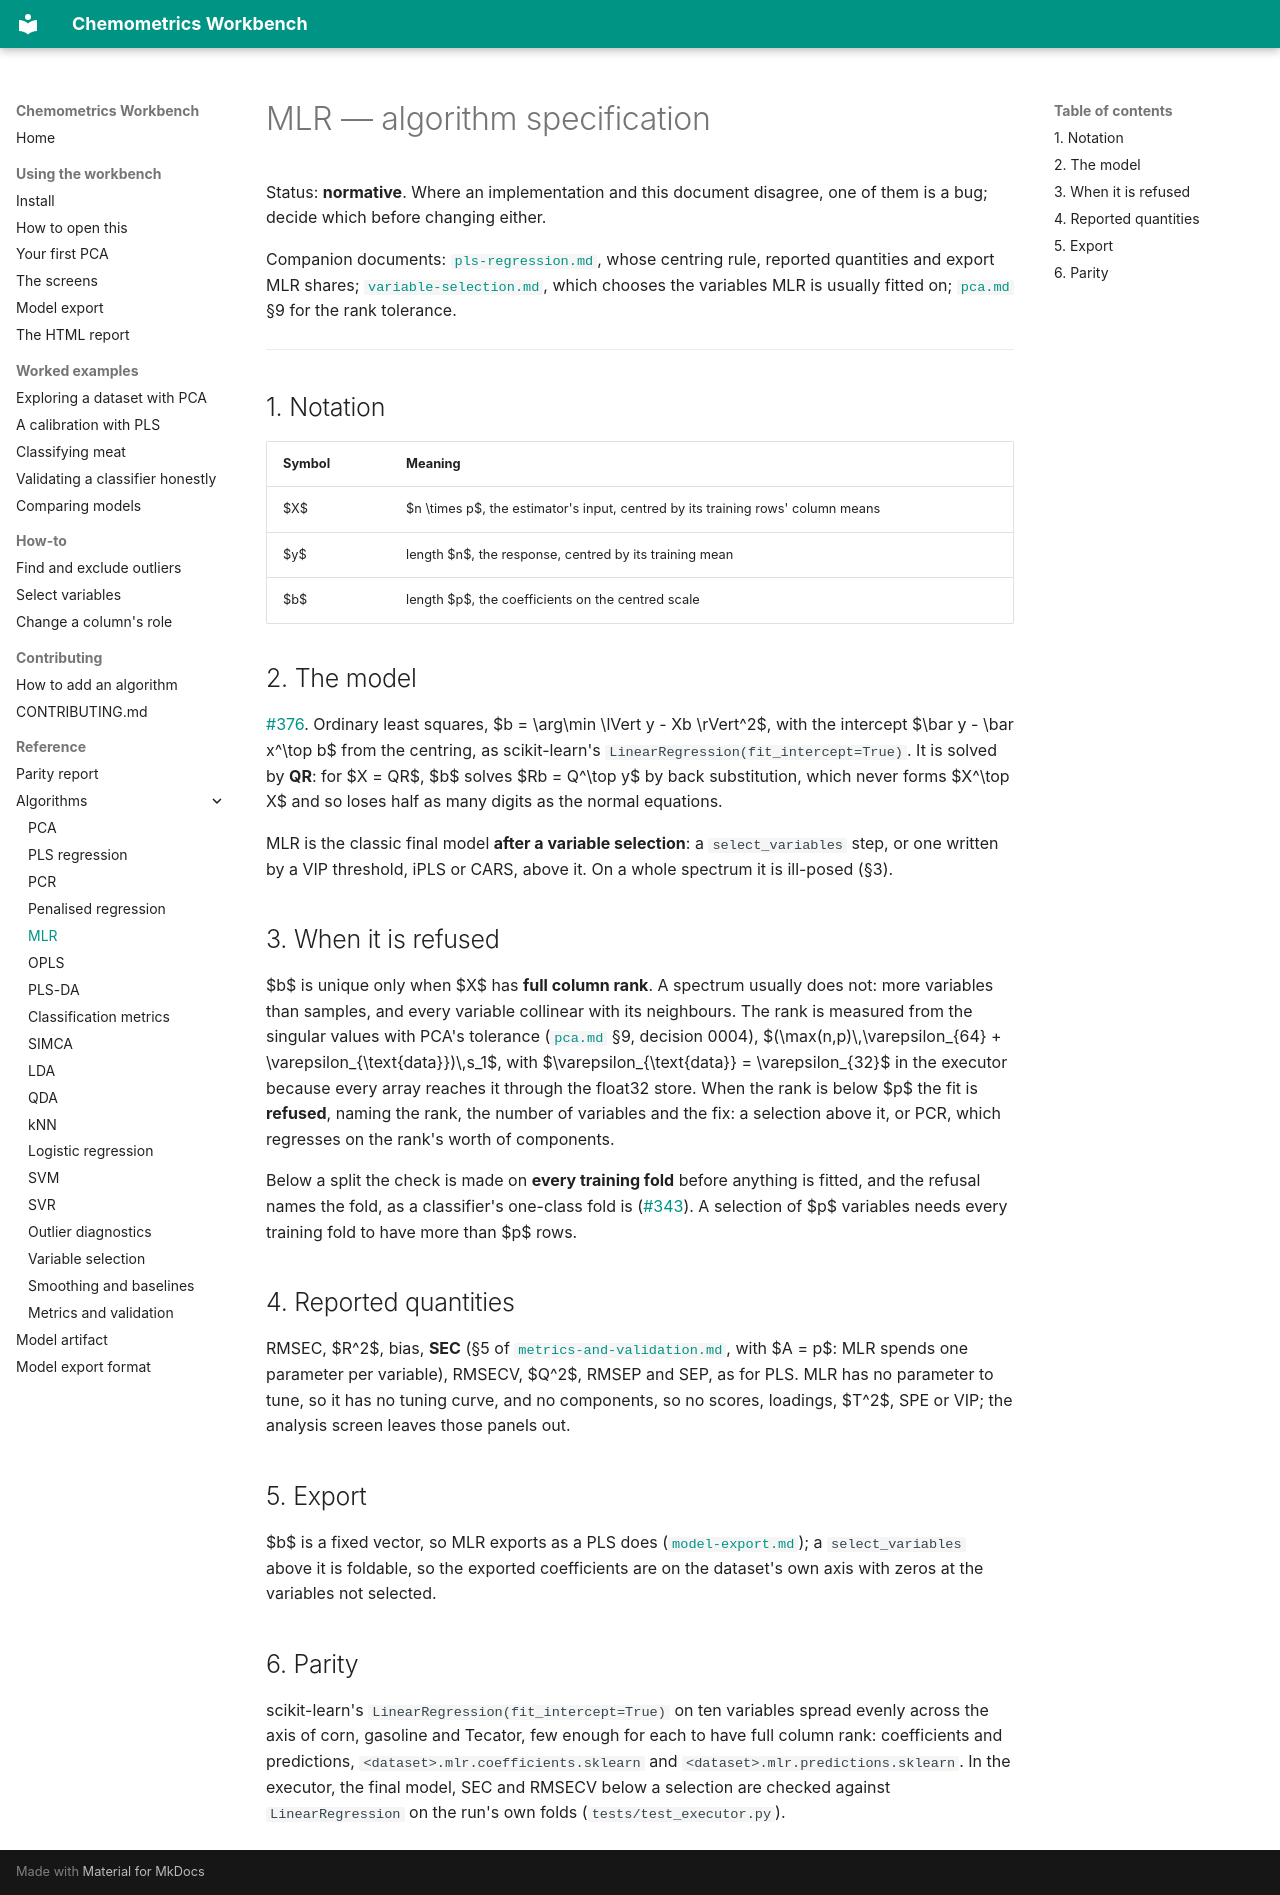

repository: millermuttu/Chemometrics-Workbench · page: algorithms/mlr/index.html · generator: mkdocs

# MLR — algorithm specification

Status: **normative**. Where an implementation and this document disagree, one of them is a bug; decide which before changing either.

Companion documents: [`pls-regression.md`](pls-regression.md), whose centring rule, reported quantities and export MLR shares; [`variable-selection.md`](variable-selection.md), which chooses the variables MLR is usually fitted on; [`pca.md`](pca.md) §9 for the rank tolerance.

---

## 1. Notation

| Symbol | Meaning |
| --- | --- |
| $X$ | $n \times p$, the estimator's input, centred by its training rows' column means |
| $y$ | length $n$, the response, centred by its training mean |
| $b$ | length $p$, the coefficients on the centred scale |

## 2. The model

[#376](https://github.com/millermuttu/Chemometrics-Workbench/issues/376). Ordinary least squares, $b = \arg\min \lVert y - Xb \rVert^2$, with the intercept $\bar y - \bar x^\top b$ from the centring, as scikit-learn's `LinearRegression(fit_intercept=True)`. It is solved by **QR**: for $X = QR$, $b$ solves $Rb = Q^\top y$ by back substitution, which never forms $X^\top X$ and so loses half as many digits as the normal equations.

MLR is the classic final model **after a variable selection**: a `select_variables` step, or one written by a VIP threshold, iPLS or CARS, above it. On a whole spectrum it is ill-posed (§3).

## 3. When it is refused

$b$ is unique only when $X$ has **full column rank**. A spectrum usually does not: more variables than samples, and every variable collinear with its neighbours. The rank is measured from the singular values with PCA's tolerance ([`pca.md`](pca.md) §9, decision 0004), $(\max(n,p)\,\varepsilon_{64} + \varepsilon_{\text{data}})\,s_1$, with $\varepsilon_{\text{data}} = \varepsilon_{32}$ in the executor because every array reaches it through the float32 store. When the rank is below $p$ the fit is **refused**, naming the rank, the number of variables and the fix: a selection above it, or PCR, which regresses on the rank's worth of components.

Below a split the check is made on **every training fold** before anything is fitted, and the refusal names the fold, as a classifier's one-class fold is ([#343](https://github.com/millermuttu/Chemometrics-Workbench/issues/343)). A selection of $p$ variables needs every training fold to have more than $p$ rows.

## 4. Reported quantities

RMSEC, $R^2$, bias, **SEC** (§5 of [`metrics-and-validation.md`](metrics-and-validation.md), with $A = p$: MLR spends one parameter per variable), RMSECV, $Q^2$, RMSEP and SEP, as for PLS. MLR has no parameter to tune, so it has no tuning curve, and no components, so no scores, loadings, $T^2$, SPE or VIP; the analysis screen leaves those panels out.

## 5. Export

$b$ is a fixed vector, so MLR exports as a PLS does ([`model-export.md`](../model-export.md)); a `select_variables` above it is foldable, so the exported coefficients are on the dataset's own axis with zeros at the variables not selected.

## 6. Parity

scikit-learn's `LinearRegression(fit_intercept=True)` on ten variables spread evenly across the axis of corn, gasoline and Tecator, few enough for each to have full column rank: coefficients and predictions, `<dataset>.mlr.coefficients.sklearn` and `<dataset>.mlr.predictions.sklearn`. In the executor, the final model, SEC and RMSECV below a selection are checked against `LinearRegression` on the run's own folds (`tests/test_executor.py`).
